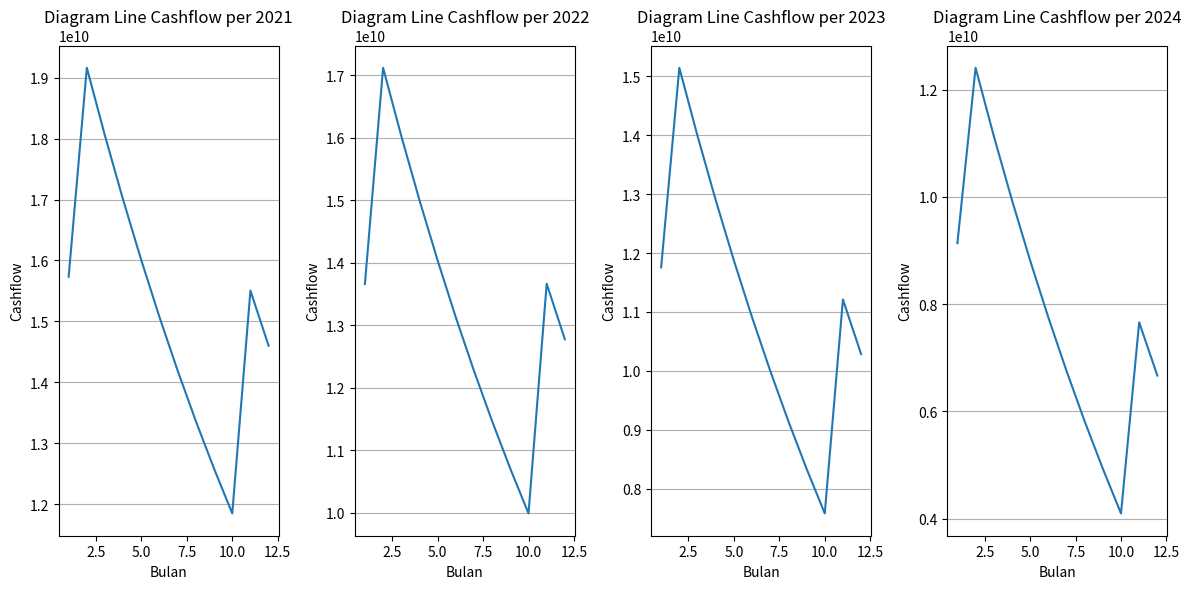

The matplotlib source for this figure:
import random
import pandas as pd
import matplotlib.pyplot as plt

class Kampus:
    def __init__(self,nama_kampus,prodi):
        self.nama_kampus = nama_kampus
        self.prodi = prodi
        self.anggaran = 0
        self.pengeluaran = 0
        self.dosen = 0
    
    def tambahAnggaran(self,pemasukan):
        self.anggaran += pemasukan
        
    def tambahPengeluaran(self,pengeluaran):
        self.pengeluaran += pengeluaran
        

class Mahasiswa:
    def __init__(self,id,prodi,angkatan):
        self.id = id
        self.prodi = prodi
        self.angkatan = angkatan
        
class Prodi:
    def __init__(self,namaProdi,UKT,kodeProdi):
        self.mahasiswa = []
        self.nama_prodi = namaProdi
        self.kodeProdi = kodeProdi
        self.angkatan = []
        self.kelas = []
        self.UKT = UKT
        self.dosen = 0
        
    def tambah_kelas(self,nama_kelas):
        self.kelas.append(nama_kelas)
    
    def tambah_angkatan(self,tahunAngkatan):
        self.angkatan.append(tahunAngkatan)
        
    def tambah_mahasiswa(self,mahasiswa):
        self.mahasiswa.append(mahasiswa)
        

class Kelas:
    def __init__(self,nama_kelas):
        self.nama_kelas = nama_kelas
        self.mahasiswa = []
        
    def tambahMahasiswa(self,namaMahasiswa):
        self.mahasiswa.append(namaMahasiswa)

prodi = [Prodi("Informatika",7000000,"IF"),
         Prodi("Sistem Informasi",8000000,"SI"),
         Prodi("Teknologi Indormasi",8000000,"TI"),
         Prodi("Rekayasa Perangkat Lunak",8500000,"RPL"),
         Prodi("Sains Data",7000000,"DS")]

ITTelkom = Kampus("ITTelkom Madura",prodi)

def hitungMahasiswa(prodi):
    total = 0
    for i in prodi:
        total += len(i.mahasiswa)
    return total

def pembagianKelas(prodi,angkatan):
    for program_studi in prodi:
        total_mahasiswa = len(program_studi.mahasiswa)
        kelas = total_mahasiswa // 30
        program_studi.angkatan.append(angkatan)
        
        program_studi.dosen += total_mahasiswa // 40
        ITTelkom.dosen += program_studi.dosen
        
        # Buat Kelas
        for i in range(1,kelas + 1):
            program_studi.tambah_kelas(Kelas(f"{program_studi.kodeProdi}-{angkatan % 2000}-{i}"))
        
        for x in program_studi.kelas:
            for i in range(30):
                x.tambahMahasiswa(program_studi.mahasiswa[i])
        
        # Pembagian
        if kelas * 30 < len(program_studi.mahasiswa):
            program_studi.tambah_kelas(Kelas(f"{program_studi.kodeProdi}-{angkatan % 2000}-{kelas+ 1}"))
            for i in range(kelas * 30 + 1, len(program_studi.mahasiswa)):
                program_studi.kelas[-1].tambahMahasiswa(program_studi.mahasiswa[i])

def simulasiKampus(tahunStart,tahunTerakhir):
    a = 0
    angkatan = tahunStart
    growth_factor = 1.02
    mahasiswa = random.randint(1,100)
    cashFlowKampus = []
    for _ in range(tahunTerakhir - tahunStart):
        for bulan in range(1,12 + 1):    
            # MAHASISWA AKTIF
            if(bulan == 2 or bulan == 11):
                for i in prodi:
                    ITTelkom.tambahAnggaran(len(i.mahasiswa) * i.UKT)
                    
            # PENDAFTARAN
            for _ in range(30): 
                if random.random() < 0.5:
                    mahasiswa += int(mahasiswa * random.uniform(0.05, 0.5) * growth_factor)
                else:
                    mahasiswa -= int(mahasiswa * random.uniform(0.05, 0.5) * growth_factor)
                for _ in range(random.randint(1,mahasiswa)):
                    BiayaUP3 = 8000000
                    BiaySDP = 12150000
                    if hitungMahasiswa(prodi) == 600:
                        break 
                    if random.random() < 0.5:
                        prodiID = random.randint(0, 4)
                        a += 1
                        prodi[prodiID].tambah_mahasiswa(Mahasiswa(a, prodi[prodiID], angkatan))
                        ITTelkom.tambahAnggaran(BiayaUP3 + BiaySDP + prodi[prodiID].UKT) 
                        
            # CASH FLOW
            gajiDosen = 7000000 * ITTelkom.dosen
            pengeluaran = 0.7 * ITTelkom.anggaran / 12  + gajiDosen
            ITTelkom.pengeluaran = pengeluaran
            cashflow = ITTelkom.anggaran - pengeluaran
            cashFlowKampus.append([angkatan,bulan,ITTelkom.anggaran,ITTelkom.pengeluaran,cashflow]) 
            ITTelkom.anggaran -= pengeluaran           
        
        # PEMBAGIAN KELAS
        pembagianKelas(prodi,angkatan)  
        angkatan += 1
        
    return cashFlowKampus

result = simulasiKampus(2021,2025)

columns = ['tahun', 'bulan', 'pemasukan', 'pengeluaran', 'cashflow']
df = pd.DataFrame(result, columns=columns)
dfeachYear = []

tahuncolumns = df.tahun.unique().tolist()

for i in tahuncolumns:
    dfeachYear.append(df.loc[df.tahun == i])

dfeachYear

plt.figure(figsize=(12, 6))  # Ukuran gambar secara horizontal
plt.subplot(1, 4, 1)
plt.plot(dfeachYear[0].bulan,dfeachYear[0].cashflow)
plt.xlabel('Bulan')
plt.ylabel('Cashflow')
plt.title('Diagram Line Cashflow per 2021')
plt.grid(axis='y')
plt.tight_layout()

plt.subplot(1, 4, 2)
plt.plot(dfeachYear[1].bulan,dfeachYear[1].cashflow)
plt.xlabel('Bulan')
plt.ylabel('Cashflow')
plt.title('Diagram Line Cashflow per 2022')
plt.grid(axis='y')
plt.tight_layout()

plt.subplot(1, 4, 3)
plt.plot(dfeachYear[2].bulan,dfeachYear[2].cashflow)
plt.xlabel('Bulan')
plt.ylabel('Cashflow')
plt.title('Diagram Line Cashflow per 2023')
plt.grid(axis='y')
plt.tight_layout()

plt.subplot(1, 4, 4)
plt.plot(dfeachYear[3].bulan,dfeachYear[3].cashflow)
plt.xlabel('Bulan')
plt.ylabel('Cashflow')
plt.title('Diagram Line Cashflow per 2024')
plt.grid(axis='y')
plt.tight_layout()

plt.show()

for i in prodi:
    print(i.kodeProdi,end='\n')
    for x in i.kelas:
        print(f"{x.nama_kelas} : {[i.id for i in x.mahasiswa]}")
    print("")